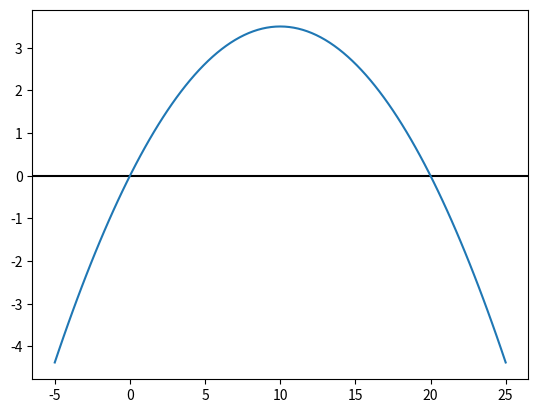
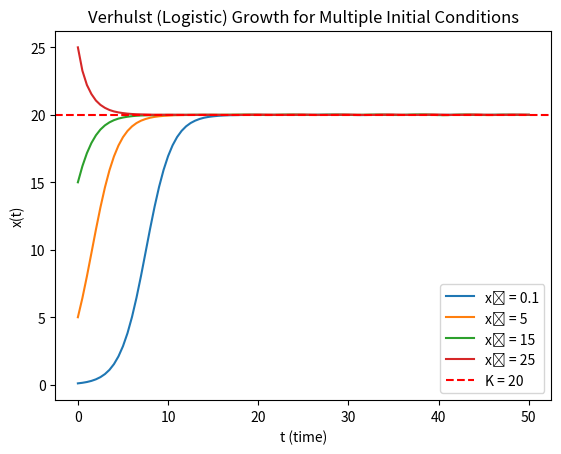

The script that saved these images, in order:
import matplotlib.pyplot as plt
from scipy import integrate
import numpy as np


def verhulst(x, r, k):
    
    dxdt = r * x *(1-x/k)

    return dxdt


def main():
    start     = 0
    stop      = 50
    numpoints = 101
    r = 0.7
    k = 20

    x = np.linspace(-5,25,numpoints,endpoint=True)
    dxdt = verhulst(x, r, k)
    plt.axhline(y=0, color = "k")
    plt.plot(x,dxdt)
    plt.show()

    lfun = lambda t, x: verhulst(x, r, k)
    t = np.linspace(start, stop, numpoints)

    initial_conditions = [0.1, 5, 15, 25]  # different starting values

    plt.figure()
    for x0 in initial_conditions:
        result = integrate.solve_ivp(fun=lfun,
                                    t_span=(start, stop),
                                    y0=[x0],
                                    method="RK45",
                                    t_eval=t)
        plt.plot(result.t, result.y[0], label=f"x₀ = {x0}")

    plt.axhline(y=k, color="red", linestyle="--", label=f"K = {k}")
    plt.xlabel("t (time)")
    plt.ylabel("x(t)")
    plt.title("Verhulst (Logistic) Growth for Multiple Initial Conditions")
    plt.legend()
    plt.show()

# if this is the module called directly, then execute the main function, otherwise only define it
if __name__ == '__main__':
    main()